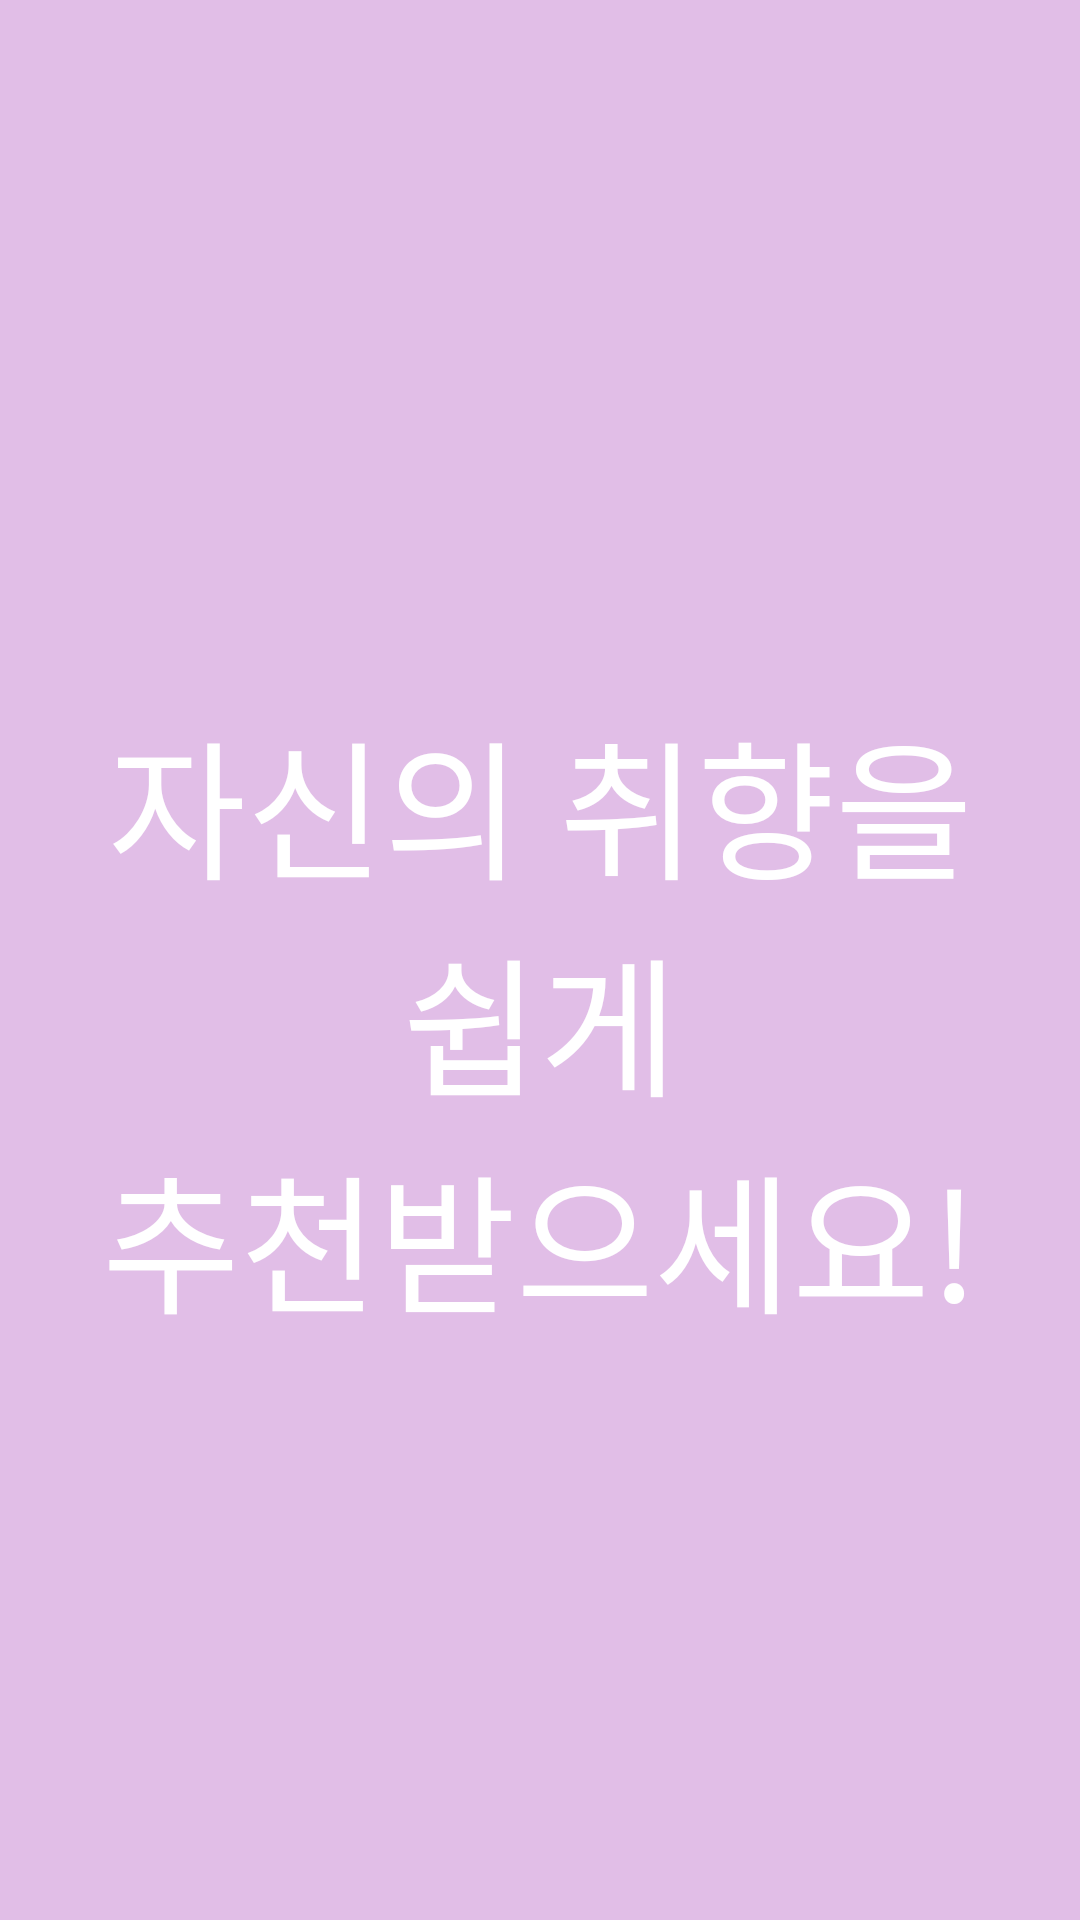

Reconstruct the res/layout file that produces this screen, plus the resources it refers to.
<!-- AndroidManifest.xml: application theme Theme.GP -->
<!-- res/layout/frame_3p.xml -->
<?xml version="1.0" encoding="utf-8"?>
<LinearLayout
    xmlns:android="http://schemas.android.com/apk/res/android"
    xmlns:app="http://schemas.android.com/apk/res-auto"
    android:layout_width="match_parent"
    android:layout_height="match_parent"
    android:gravity="top"
    android:background="@color/white"
    android:orientation="vertical">

    <TextView
        android:text="@string/frame_3"
        android:layout_width="match_parent"
        android:layout_height="680dp"
        android:textSize="50dp"
        android:gravity="center"
        android:textColor="#FFFFFF"
        android:background="#E1BEE7"
        />

    <Button
        android:id="@+id/gotologin"
        android:layout_width="match_parent"
        android:layout_height="wrap_content"
        android:layout_gravity="center"
        android:background="#DADDDD"
        android:text="시작하기"
        app:backgroundTint="#DADDDD"></Button>

</LinearLayout>
<!-- resources referenced by this layout -->
<resources>
  <string name="frame_3">자신의 취향을\n쉽게\n추천받으세요!</string>
  <style name="Theme.GP" parent="Theme.AppCompat.Light">
          
          <item name="colorPrimary">@color/purple_500</item>
          <item name="colorPrimaryVariant">@color/purple_700</item>
          <item name="colorOnPrimary">@color/white</item>
          
          <item name="colorSecondary">@color/teal_200</item>
          <item name="colorSecondaryVariant">@color/teal_700</item>
          <item name="colorOnSecondary">@color/black</item>
          
          <item name="android:statusBarColor" tools:targetApi="l">?attr/colorPrimaryVariant</item>
          
          <item name="windowActionBar">false</item>
          <item name="windowNoTitle">true</item>
      </style>
  <!-- not gathered from this repository: default colours our renderer supplied (Android Studio template values) -->
  <color name="purple_500">#FF6200EE</color>
  <color name="purple_700">#FF3700B3</color>
  <color name="teal_200">#FF03DAC5</color>
  <color name="teal_700">#FF018786</color>
  <color name="black">#FF000000</color>
  <color name="white">#FFFFFFFF</color>
</resources>
